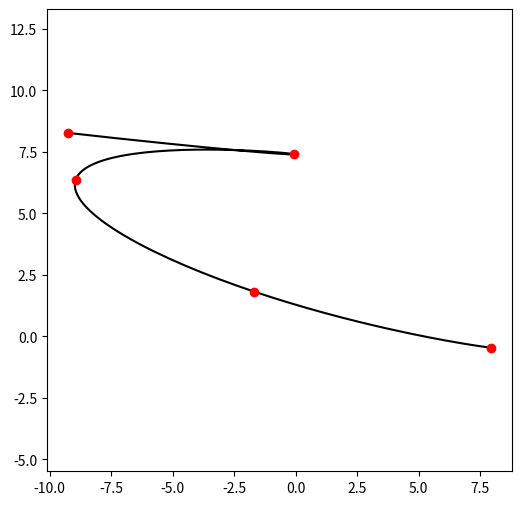

The matplotlib source for this figure:
# Python port of path-constrained minimum jerk trajectories
# from Matlab implementation of Todorov/
# https://www.mathworks.com/matlabcentral/mlc-downloads/downloads/submissions/58403/versions/7/previews/min_jerk_todorov.m/index.html
from __future__ import division
from scipy.optimize import fmin
import numpy as np
import sys

def print_same_line(s):
    sys.stdout.write("\r" + str(s))


colv = lambda v: np.array(v).reshape(-1, 1)
iter_count=[0]
iter_chars = ['-','/','-','\\']

#function [trj, psg] = min_jerk_todorov(pos, dur, vel, acc, psg)
def min_jerk_todorov( pos, dur, vel=None, acc=None, psg=None, maxiter=5000, get_vel_acc=False ): 
    N = pos.shape[0]
    D = pos.shape[1]

    if vel is None:
        vel = np.zeros((2, D))
    if acc is None:
        acc = np.zeros((2, D))

    t0 = np.array([0, dur])

    # optimize passage times if necessary
    if psg is None:
        if N > 2:
            psg = np.linspace(dur/(N-1), dur-dur/(N-1), N-2) # np.arange(dur/(N-1), dur-dur/(N-1), dur/(N-1)).reshape(-1, 1)
            func = lambda psg_: mjCOST(psg_, pos, vel, acc, t0)
            ##%%OPTIONS.TolFun=10E-30; ftol
            ##%%OPTIONS.TolX =10E-30; xtol

            #%OPTIONS.MaxFunEvals=7500;
            #%OPTIONS.MaxIter=5000;
            #psg = fmin(func, psg, maxiter=5000, maxfun=7500, disp=True, ftol=10e-30, xtol=10e-30) #fminsearch(func, psg);
            print("optimizing\n")
            iter_count[0] = 0
            psg = fmin(func, psg, maxiter=maxiter)
            print('done')
        else:
            psg = []
    trj = mjTRJ(psg, pos, vel, acc, t0, int(dur))
    if get_vel_acc:
        v, a = mjVelAcc(psg, pos, vel, acc, t0)
        return trj, psg, v, a
        
    return trj, psg

#%%%%%%%%%%%%%%%%%%%%%%%%%%%%%%%%%%%%%%%%%%%%%%%%%%%%%%%%%%%%%%%%%%%%%%%%%
#%  compute jerk cost
# function J = mjCOST(t, x, v0, a0, t0)

def mjCOST(t, x, v0, a0, t0):
    print_same_line(iter_chars[iter_count[0]%4])
    iter_count[0] += 1
    
    sys.stdout.write('.')
    N = x.shape[0]
    D = x.shape[1]
    
    v,a = mjVelAcc(t, x, v0, a0, t0)
    aa = np.vstack([a0[0,:],a, a0[1,:]])
    aa0 = aa[0:N-1,:]
    aa1 = aa[1:N,:]

    vv = np.vstack([v0[0,:],v, v0[1,:]])
    vv0 = vv[0:N-1,:]
    vv1 = vv[1:N,:]

    tt = np.concatenate([[t0[0]],t,[t0[1]]])
    T = np.diff(tt) #(1,D))
    T = np.vstack([T, T]).T
    
    xx0 = x[0:N-1,:]
    xx1 = x[1:N,:]

    j=(3*(3*aa0**2*T**4-2*aa0*aa1*T**4+3*aa1**2*T**4+24*aa0*T**3*vv0-
      16*aa1*T**3*vv0 + 64*T**2*vv0**2 + 16*aa0*T**3*vv1 -           
      24*aa1*T**3*vv1 + 112*T**2*vv0*vv1 + 64*T**2*vv1**2 +          
      40*aa0*T**2*xx0 - 40*aa1*T**2*xx0 + 240*T*vv0*xx0 +            
      240*T*vv1*xx0 +240*xx0**2 - 40*aa0*T**2*xx1 + 40*aa1*T**2*xx1- 
      240*T*vv0*xx1 - 240*T*vv1*xx1 - 480*xx0*xx1 + 240*xx1**2)/T**5)

    J = np.sum(np.sum(np.abs(j)))
    return J



#%%%%%%%%%%%%%%%%%%%%%%%%%%%%%%%%%%%%%%%%%%%%%%%%%%%%%%%%%%%%%%%%%%%%%%%%%
#%  compute trajectory
#function X = mjTRJ(tx, x, v0, a0, t0, P)
def mjTRJ(tx, x, v0, a0, t0, P):
    N = x.shape[0]
    D = x.shape[1]
    
    if tx is not None:
        v, a = mjVelAcc(tx, x, v0, a0, t0)

        aa = np.vstack([a0[0,:], a, a0[1,:]])
        vv = np.vstack([v0[0,:], v, v0[1,:]]) 
        tt = np.concatenate([[t0[0]], tx, [t0[1]]])
    else:
       aa = a0
       vv = v0 
       tt = t0

    X = np.zeros((P, D))
   
    ii = 0
    for i in range(P):
        t = float(i)/(P-1)*(t0[1]-t0[0]) + t0[0]
        if( t > tt[ii+1] ):
            ii = ii+1 
        T = (tt[ii+1]-tt[ii])
        T = np.vstack([T, T]).T #*np.ones((1,D)) 
        t = (t-tt[ii]) #*np.ones((1,D))
        t = np.vstack([t, t]).T
        aa0 = aa[ii,:]; aa1 = aa[ii+1,:]
        vv0 = vv[ii,:]; vv1 = vv[ii+1,:]
        xx0 =  x[ii,:]; xx1 = x[ii+1,:]

        X[i,:] = (
        aa0*t**2/2 + t*vv0 + xx0 + t**4*(3*aa0*T**2/2 - aa1*T**2 +      
        8*T*vv0 + 7*T*vv1 + 15*xx0 - 15*xx1)/T**4 +                     
        t**5*(-(aa0*T**2)/2 + aa1*T**2/2 - 3*T*vv0 - 3*T*vv1 - 6*xx0+ 
        6*xx1)/T**5 + t**3*(-3*aa0*T**2/2 + aa1*T**2/2 - 6*T*vv0 -    
        4*T*vv1 - 10*xx0 + 10*xx1)/T**3)

    return X


#%%%%%%%%%%%%%%%%%%%%%%%%%%%%%%%%%%%%%%%%%%%%%%%%%%%%%%%%%%%%%%%%%%%%%%%%%
#%  compute intermediate velocities and accelerations
#function [v,a] = mjVelAcc(t, x, v0, a0, t0)
def mjVelAcc(t, x, v0, a0, t0):
    N = x.shape[0]
    D = x.shape[1]
    

    mat = np.zeros((2*N-4,2*N-4))
    vec = np.zeros((2*N-4,D))
    tt = np.concatenate([[t0[0]], t, [t0[1]]])

    I = np.array(range(0, 2*N-4, 2))
    II = np.ceil(I/2)+1
    I, II = I.astype(int), II.astype(int)
    
    for i, ii in zip(I, II):
    #for i in range(0, 2*N-4, 2): #=1:2:2*N-4
        T0 = tt[ii] - tt[ii-1] 
        T1 = tt[ii+1] - tt[ii]
        tmp = np.array([-6/T0, -48/T0**2, +18*(1/T0+1/T1), 
         +72*(1/T1**2-1/T0**2), -6/T1, +48/T1**2])
        if i==0:
            le = 0
        else:
            le = -2

        if i == 2*N-5-1:
            ri = 1
        else:
            ri = 3
        mat[i,i+le:i+ri+1] = tmp[3+le-1:3+ri]
        vec[i,:] = 120*(x[ii-1,:]-x[ii,:])/T0**3 + 120*(x[ii+1,:]-x[ii,:])/T1**3 
        #print np.r_[i+le:i+ri+1]
        #print np.r_[3+le-1:3+ri]
        #print '----'
    I2 = np.array(range(1, 2*N-4, 2)).astype(int)
    
    for i, ii in zip(I2, II): #range(1, 2*N-4, 2): #=1:2:2*N-4
        T0 = tt[ii] - tt[ii-1] 
        T1 = tt[ii+1] - tt[ii]

        tmp = np.array([48/T0**2,        336/T0**3,    +72*(1/T1**2-1/T0**2),
             +384*(1/T1**3+1/T0**3),   -48/T1**2,    +336/T1**3])
        if i==1:
            le = -1
        else:
            le = -3

        if i==2*N-4-1:
            ri = 0
        else:
            ri = 2
        
        mat[i,i+le:i+ri+1] = tmp[4+le-1:4+ri]
        vec[i,:] = 720.*(x[ii,:]-x[ii-1,:])/T0**4 + 720*(x[ii+1,:]-x[ii,:])/T1**4
        #print np.r_[i+le:i+ri+1]
        #print np.r_[4+le-1:4+ri]
        #print '----'

    T0 = tt[1]-tt[0]
    T1 = tt[N-1]-tt[N-2]
    vec[0,:] = vec[0,:] + 6/T0*a0[0,:] + 48/T0**2*v0[0,:]
    vec[1,:] = vec[1,:] - 48/T0**2*a0[0,:] - 336/T0**3*v0[0,:]
    vec[2*N-5-1,:] = vec[2*N-5-1,:] + 6/T1*a0[1,:] - 48/T1**2*v0[1,:]
    vec[2*N-4-1,:] = vec[2*N-4-1,:] + 48/T1**2*a0[1,:] - 336/T1**3*v0[1,:]

    avav = np.linalg.solve(mat,vec)
    a = avav[range(0, N*2-4, 2),:] 
    v = avav[range(1, N*2-4, 2),:]
    
    return v, a

if __name__ == '__main__':
    import matplotlib.pyplot as plt
    plt.figure(figsize=(6,6))
    plt.axis('equal')
    P = np.random.uniform(-10,10, (5, 2))
    X, psg = min_jerk_todorov(P, 200)
    plt.plot(X[:,0], X[:,1], 'k')
    plt.plot(P[:,0], P[:,1], 'ro')
    plt.show()
